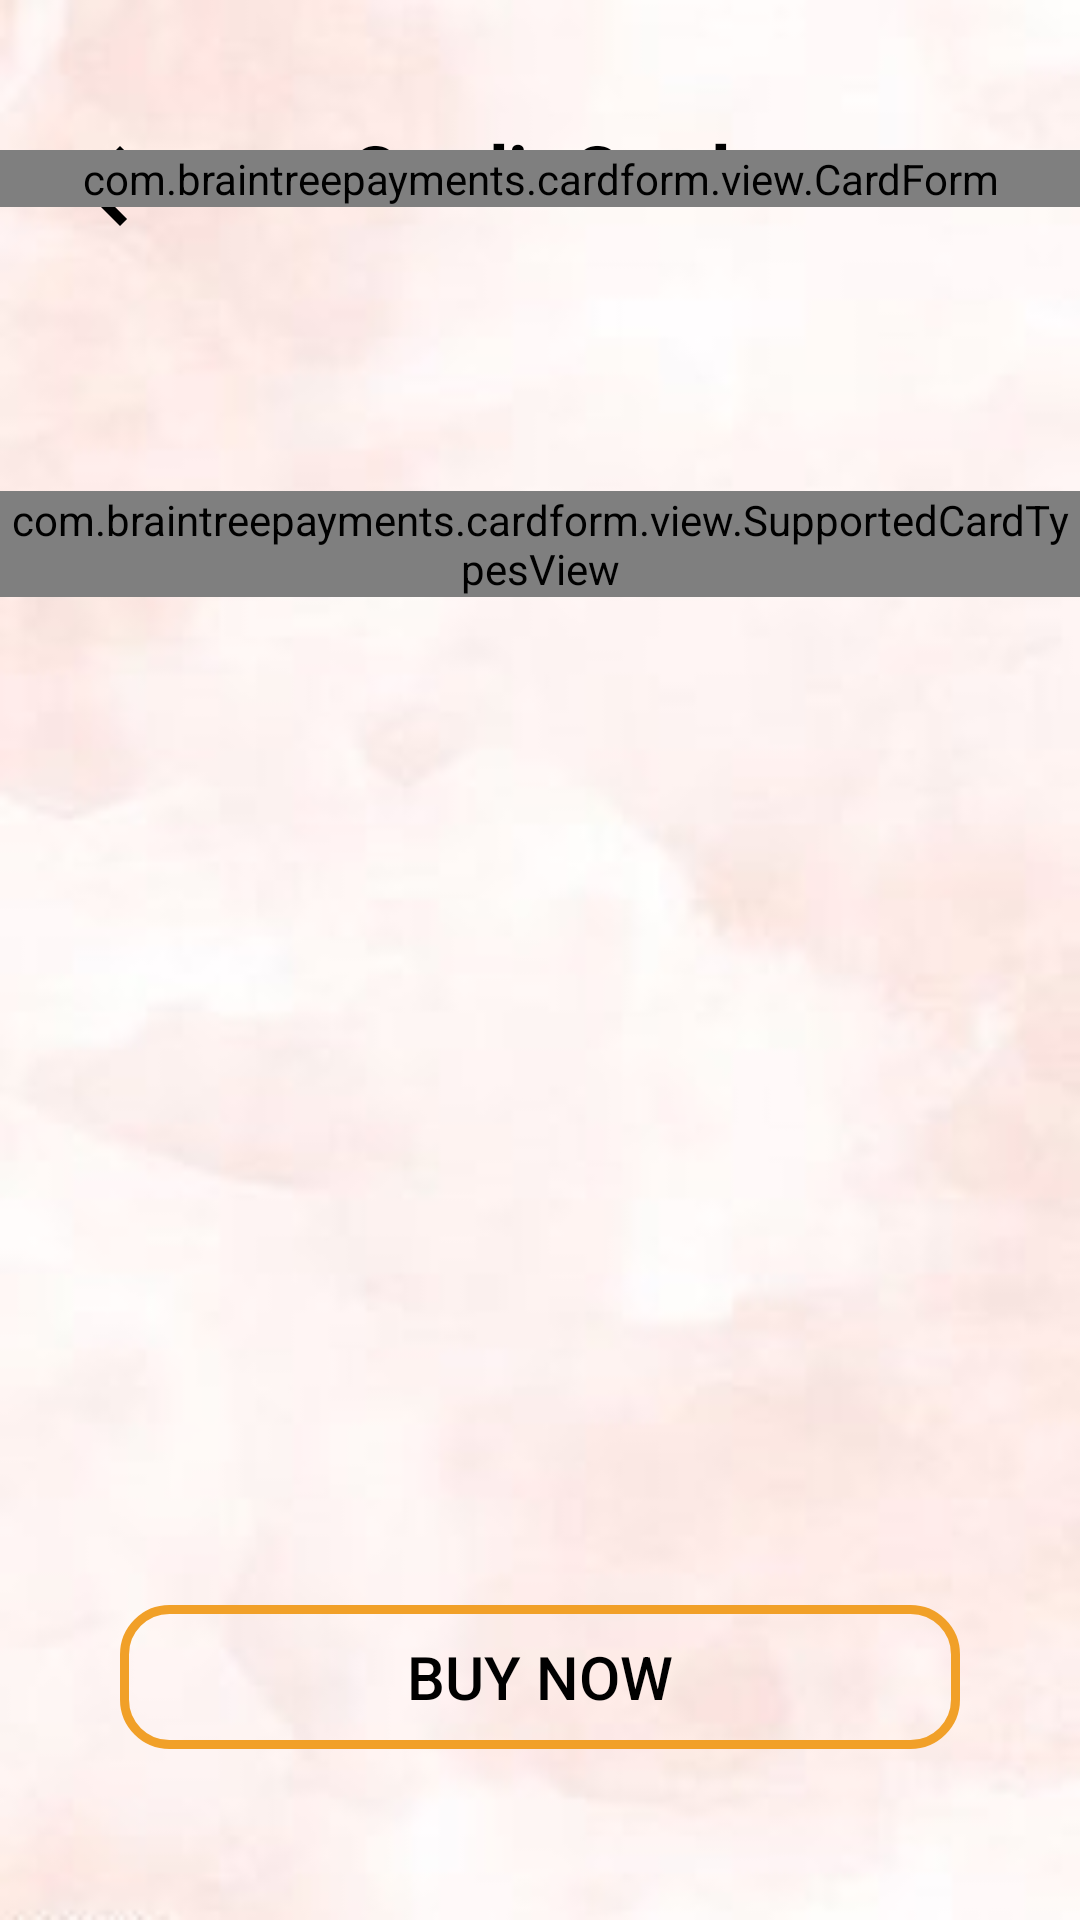

This screen was rendered from an Android layout file. Write that file and the resources it references.
<!-- AndroidManifest.xml: activity theme Theme.AppCompat.Light.NoActionBar -->
<!-- res/layout/activity_creditcard.xml -->
<?xml version="1.0" encoding="utf-8"?>
<RelativeLayout xmlns:android="http://schemas.android.com/apk/res/android"
    xmlns:app="http://schemas.android.com/apk/res-auto"
    xmlns:tools="http://schemas.android.com/tools"
    android:layout_width="match_parent"
    android:layout_height="match_parent"
    tools:context=".CreditcardActivity"
    android:background="@drawable/wall"
    >

    <ImageView
        android:id="@+id/close"
        android:layout_width="40dp"
        android:layout_height="44dp"
        android:src="@drawable/back"
        android:layout_marginTop="40dp"
        android:layout_marginLeft="20dp"
        android:layout_gravity="center"
        ></ImageView>
    <TextView
        android:id="@+id/text"
        android:layout_width="wrap_content"
        android:layout_height="wrap_content"
        android:layout_alignParentTop="true"
        android:layout_centerInParent="true"
        android:layout_marginTop="40dp"
        android:text="Credit Card"
        android:textColor="#000000"
        android:textSize="25dp"
        android:textStyle="bold" />


    <com.braintreepayments.cardform.view.SupportedCardTypesView
        android:id="@+id/supported_card_types"
        android:layout_marginTop="90dp"
        android:layout_width="match_parent"
        android:layout_height="wrap_content"
        android:gravity="center"
        android:layout_below="@id/text"
        android:textColor="#000000"/>

    <com.braintreepayments.cardform.view.CardForm
        android:id="@+id/card_form"
        android:layout_width="match_parent"
        android:layout_height="wrap_content"
        android:layout_marginTop="50dp"
        android:layout_centerHorizontal="true"

        />

    <Button
        android:id="@+id/btnBuy"
        android:layout_width="280dp"
        android:layout_height="wrap_content"
        android:layout_alignParentBottom="true"
        android:layout_marginLeft="40dp"
        android:layout_marginTop="10dp"
        android:layout_marginRight="40dp"
        android:textSize="20dp"
android:layout_centerHorizontal="true"
        android:layout_marginBottom="57dp"
        android:background="@drawable/inputs"
        android:text="Buy Now"
        android:textColor="#000000" />

</RelativeLayout>
<!-- resources referenced by this layout -->
<resources>
  <!-- drawable back (drawable) -->
  <vector xmlns:android="http://schemas.android.com/apk/res/android"
      android:width="24dp"
      android:height="24dp"
      android:viewportWidth="24"
      android:viewportHeight="24"
      >
    <path
        android:fillColor="#000000"
        android:pathData="M20,11H7.83l5.59,-5.59L12,4l-8,8 8,8 1.41,-1.41L7.83,13H20v-2z"/>
  </vector>
  <!-- drawable inputs (drawable) -->
  <?xml version="1.0" encoding="utf-8"?>
  <shape xmlns:android="http://schemas.android.com/apk/res/android">
  
  
      <stroke
          android:color="@color/colorPrimaryDark"
          android:width="3dp"
          />
  
  <corners
      android:radius="15dp"
      />
  
  </shape>
  <!-- drawable wall: jpg bitmap (drawable, 7848 bytes) -->
  <color name="colorPrimaryDark">#F1A028</color>
</resources>
